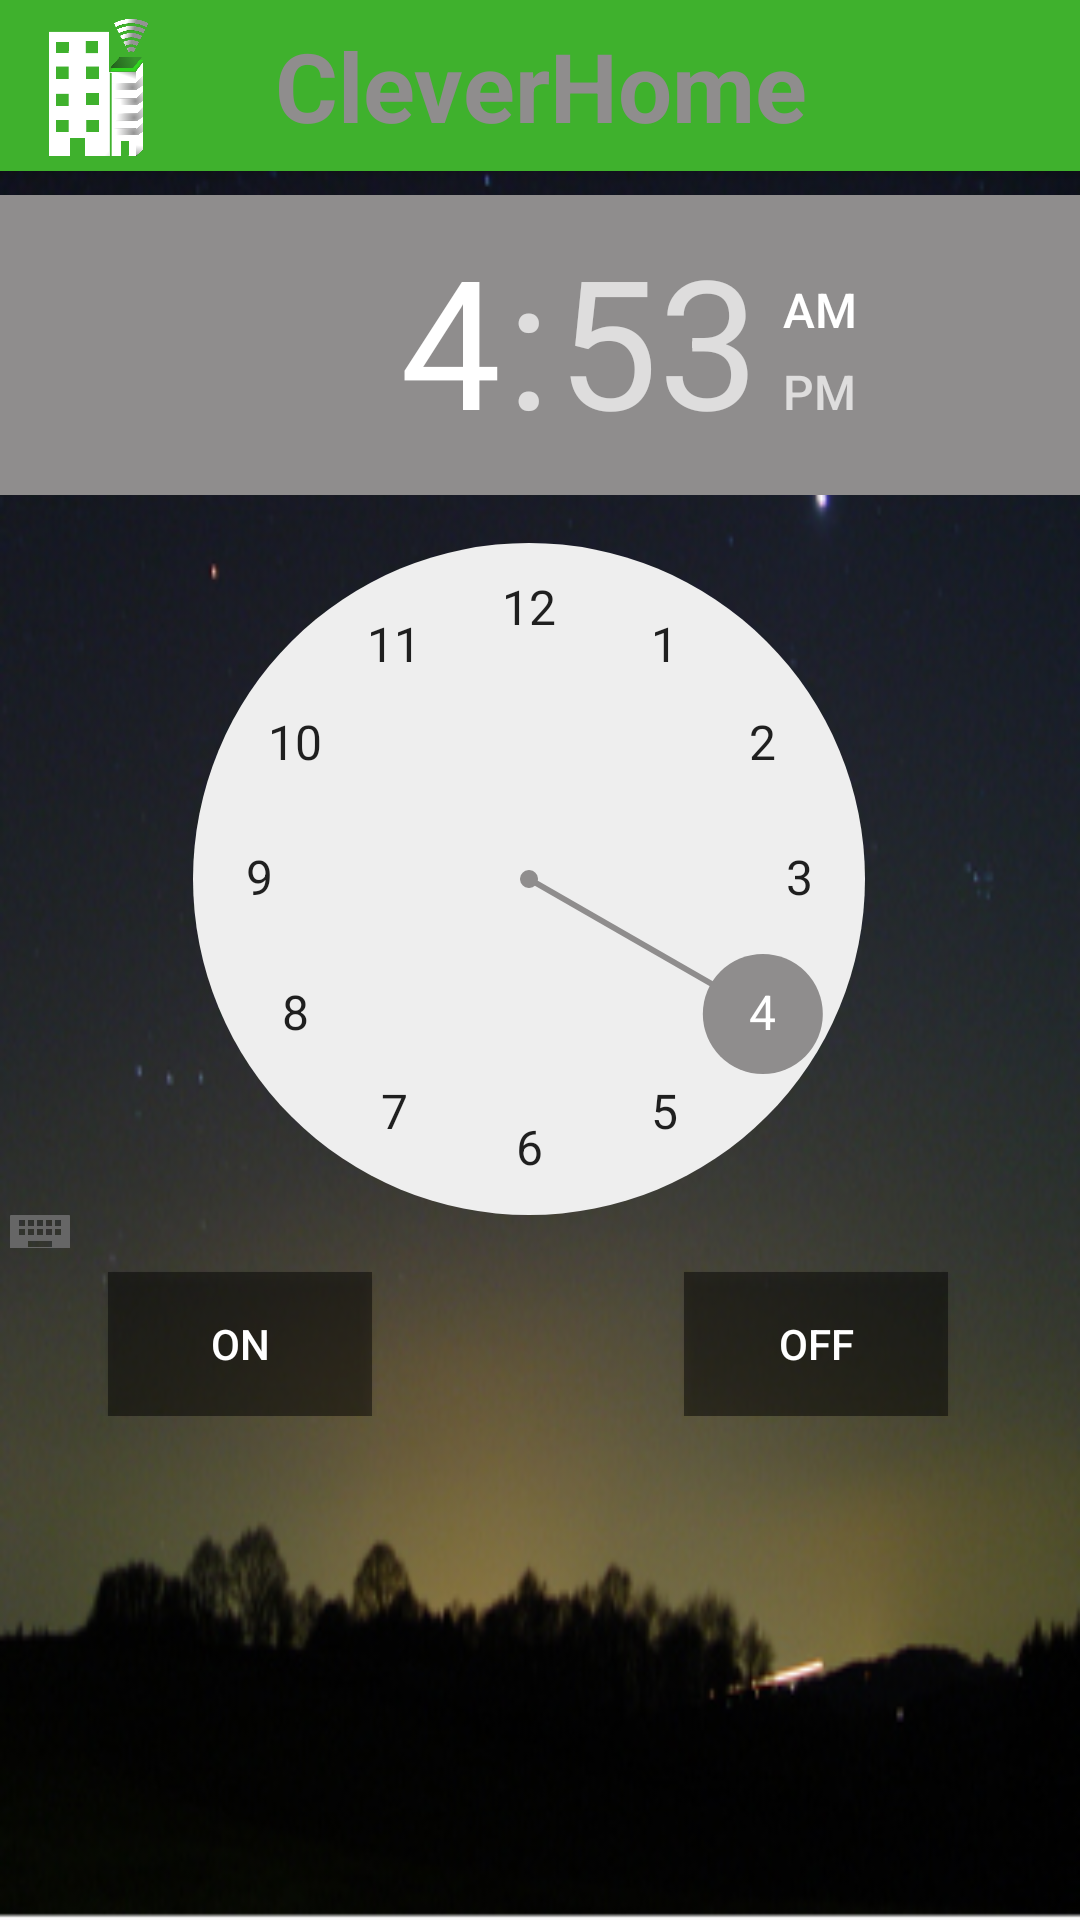

The Android layout XML behind this screen, and the referenced resources:
<!-- AndroidManifest.xml: application theme AppTheme -->
<!-- res/layout/activity_despertador.xml -->
<?xml version="1.0" encoding="utf-8"?>
<android.support.constraint.ConstraintLayout xmlns:android="http://schemas.android.com/apk/res/android"
    xmlns:app="http://schemas.android.com/apk/res-auto"
    xmlns:tools="http://schemas.android.com/tools"
    android:layout_width="match_parent"
    android:layout_height="match_parent"
    android:background="@drawable/cielo"
    tools:context="com.beta.pc.cleverhome.DespertadorActivity">

    <include
        android:id="@+id/toolbar"
        layout="@layout/tool_bar"

        android:layout_width="380dp"
        android:layout_height="57dp"
        android:layout_marginEnd="8dp"
        android:layout_marginStart="8dp"
        app:layout_constraintEnd_toEndOf="parent"
        app:layout_constraintStart_toStartOf="parent"
        app:layout_constraintTop_toTopOf="parent" />

    <ScrollView

        android:id="@+id/scrollView2"
        android:layout_width="match_parent"
        android:layout_height="528dp"
        android:layout_marginTop="4dp"
        app:layout_constraintStart_toStartOf="parent"
        app:layout_constraintTop_toBottomOf="@+id/toolbar">

        <android.support.constraint.ConstraintLayout
            android:layout_width="match_parent"
            android:layout_height="match_parent">


            <TimePicker
                android:id="@+id/ID_clock"
                android:layout_width="398dp"
                android:layout_height="351dp"
                android:layout_marginEnd="8dp"
                android:layout_marginTop="4dp"
                app:layout_constraintEnd_toEndOf="parent"
                app:layout_constraintStart_toStartOf="parent"
                app:layout_constraintTop_toTopOf="parent" />

            <Button
                android:id="@+id/ID_botonOn"
                android:layout_width="wrap_content"
                android:layout_height="wrap_content"
                android:layout_marginStart="36dp"
                android:layout_marginTop="8dp"
                android:background="@color/icons"
                android:text="ON"
                android:textColor="@android:color/background_light"
                app:layout_constraintStart_toStartOf="parent"
                app:layout_constraintTop_toBottomOf="@+id/ID_clock" />

            <Button
                android:id="@+id/ID_botonOff"
                android:layout_width="wrap_content"
                android:layout_height="wrap_content"
                android:layout_marginEnd="44dp"
                android:layout_marginTop="8dp"
                android:background="@color/icons"
                android:text="Off"
                android:textColor="@android:color/background_light"
                app:layout_constraintEnd_toEndOf="parent"
                app:layout_constraintTop_toBottomOf="@+id/ID_clock" />

        </android.support.constraint.ConstraintLayout>

    </ScrollView>

</android.support.constraint.ConstraintLayout>
<!-- res/layout/tool_bar.xml (included above) -->
<?xml version="1.0" encoding="utf-8"?>
<android.support.v7.widget.Toolbar
    xmlns:android="http://schemas.android.com/apk/res/android"
    android:layout_width="match_parent" android:layout_height="wrap_content"
    android:background="@color/colorPrimary"
    android:elevation="4dp"
    >

<ImageView
    android:src="@drawable/logo"
    android:layout_width="55dp"
    android:layout_height="55dp" />

        <TextView
            android:layout_width="wrap_content"
            android:layout_height="wrap_content"
            android:text="@string/app_name2"
            android:layout_gravity="center"
            android:id="@+id/toolbar_title"
            android:textStyle="bold"
            android:textSize="32dp"
            android:textColor="@color/colorAccent"/>


</android.support.v7.widget.Toolbar>
<!-- resources referenced by this layout -->
<resources>
  <color name="colorAccent">#8f8d8d</color>
  <color name="colorPrimary">#3fb12d</color>
  <color name="icons">#77020202</color>
  <!-- drawable cielo: png bitmap (drawable, 196131 bytes) -->
  <!-- drawable logo: png bitmap (drawable, 46484 bytes) -->
  <string name="app_name2">CleverHome</string>
  <style name="AppTheme" parent="Theme.AppCompat.Light.DarkActionBar">
          <item name="colorPrimary">@color/colorPrimary</item>
          <item name="colorPrimaryDark">@color/colorPrimaryDark</item>
          <item name="colorAccent">@color/colorAccent</item>
  
          <item name="windowNoTitle">true</item>
          <item name="windowActionBar">false</item>
      </style>
  <color name="colorPrimaryDark">#b1b7b2</color>
</resources>
